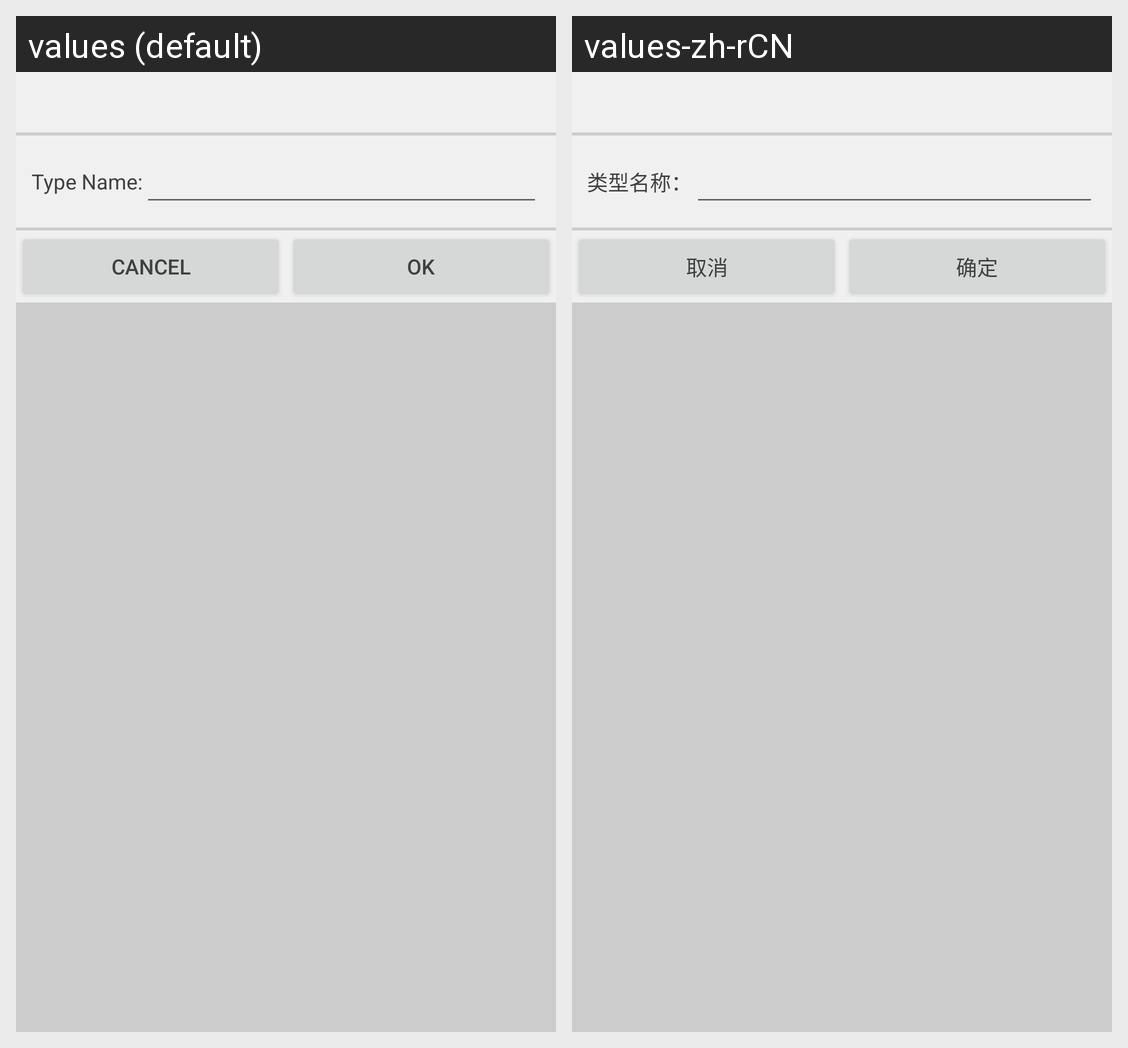

Locale-by-locale string values for the Android screen shown in this grid:
Android screen res/layout/dialog_course_type.xml rendered under 2 locales, left to right: values (default), values-zh-rCN. Device: Nexus 5 (rendered at 1080×1920; each locale shown at half size, 540×960, under a caption strip naming it); theme AppTheme.
Strings drawn on this screen, with the default value and each locale's value (text and hints the layout hard-codes, and strings that could not be matched under every locale, appear in the picture but are not listed):

dialog_course_type_name
  values: Type Name:
  values-zh-rCN: 类型名称：

btn_cancel
  values: Cancel
  values-zh-rCN: 取消

btn_ok
  values: OK
  values-zh-rCN: 确定
